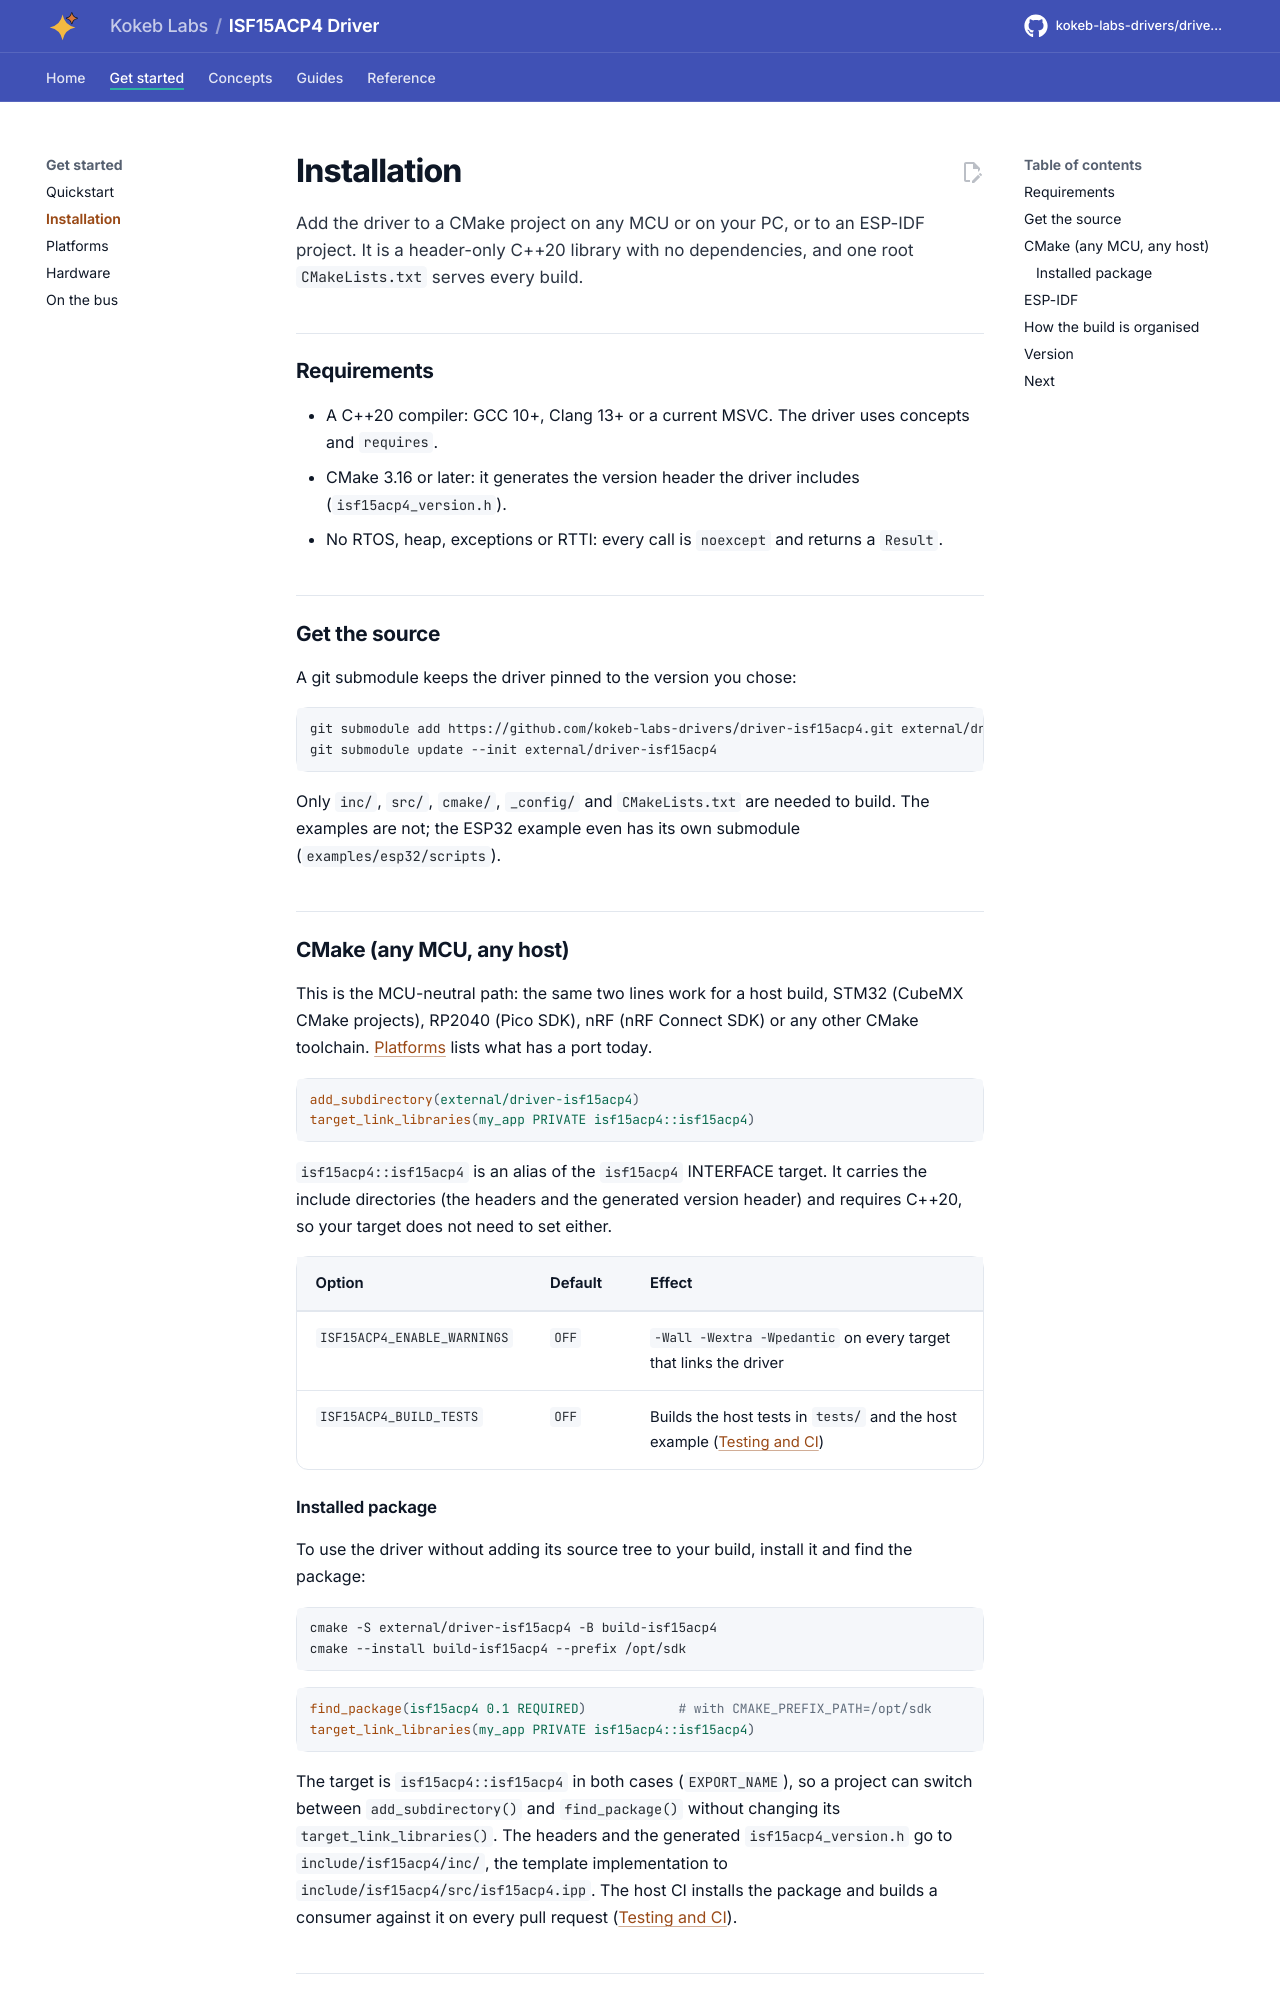

repository: kokeb-labs-drivers/driver-isf15acp4 · page: dev/installation/index.html · generator: mkdocs

# Installation

Add the driver to a CMake project on any MCU or on your PC, or to an ESP-IDF project. It is a header-only C++20
library with no dependencies, and one root `CMakeLists.txt` serves every build.

## Requirements

- A C++20 compiler: GCC 10+, Clang 13+ or a current MSVC. The driver uses concepts and `requires`.
- CMake 3.16 or later: it generates the version header the driver includes (`isf15acp4_version.h`).
- No RTOS, heap, exceptions or RTTI: every call is `noexcept` and returns a `Result`.

## Get the source

A git submodule keeps the driver pinned to the version you chose:

```bash
git submodule add https://github.com/kokeb-labs-drivers/driver-isf15acp4.git external/driver-isf15acp4
git submodule update --init external/driver-isf15acp4
```

Only `inc/`, `src/`, `cmake/`, `_config/` and `CMakeLists.txt` are needed to build. The examples are not; the ESP32
example even has its own submodule (`examples/esp32/scripts`).

## CMake (any MCU, any host)

This is the MCU-neutral path: the same two lines work for a host build, STM32 (CubeMX CMake projects), RP2040
(Pico SDK), nRF (nRF Connect SDK) or any other CMake toolchain. [Platforms](platforms.md) lists what has a port
today.

```cmake
add_subdirectory(external/driver-isf15acp4)
target_link_libraries(my_app PRIVATE isf15acp4::isf15acp4)
```

`isf15acp4::isf15acp4` is an alias of the `isf15acp4` INTERFACE target. It carries the include directories (the headers
and the generated version header) and requires C++20, so your target does not need to set either.

| Option | Default | Effect |
| --- | --- | --- |
| `ISF15ACP4_ENABLE_WARNINGS` | `OFF` | `-Wall -Wextra -Wpedantic` on every target that links the driver |
| `ISF15ACP4_BUILD_TESTS` | `OFF` | Builds the host tests in `tests/` and the host example ([Testing and CI](testing.md)) |
